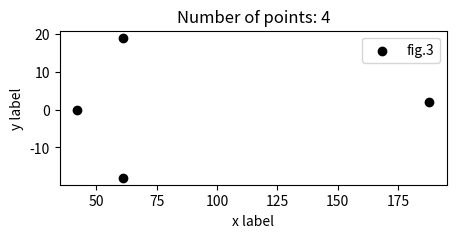

This chart was generated by the following Python code:
# -*- coding: utf-8 -*-
"""
Created on Wed Apr  9 18:45:06 2025

@author: User
"""

import matplotlib.pyplot as plt

# Это будут наши данные
x1 = [42, 188, 61, 61]
y1 = [0, 2, 19, -18]

# Форма пространства и сам график
plt.figure(figsize=(5, 2))
plt.scatter(x1,y1, label='fig.3', color='black')

# Название осей
plt.xlabel('x label')
plt.ylabel('y label')

# Название графика
plt.title("Number of points: 4")

# Нарисуем легенду
plt.legend()

# Задаёт количество точек на оси
plt.locator_params(axis='y', nbins=5)
plt.locator_params(axis='x', nbins=7)


# Сохраним график
plt.savefig("График 3.png")